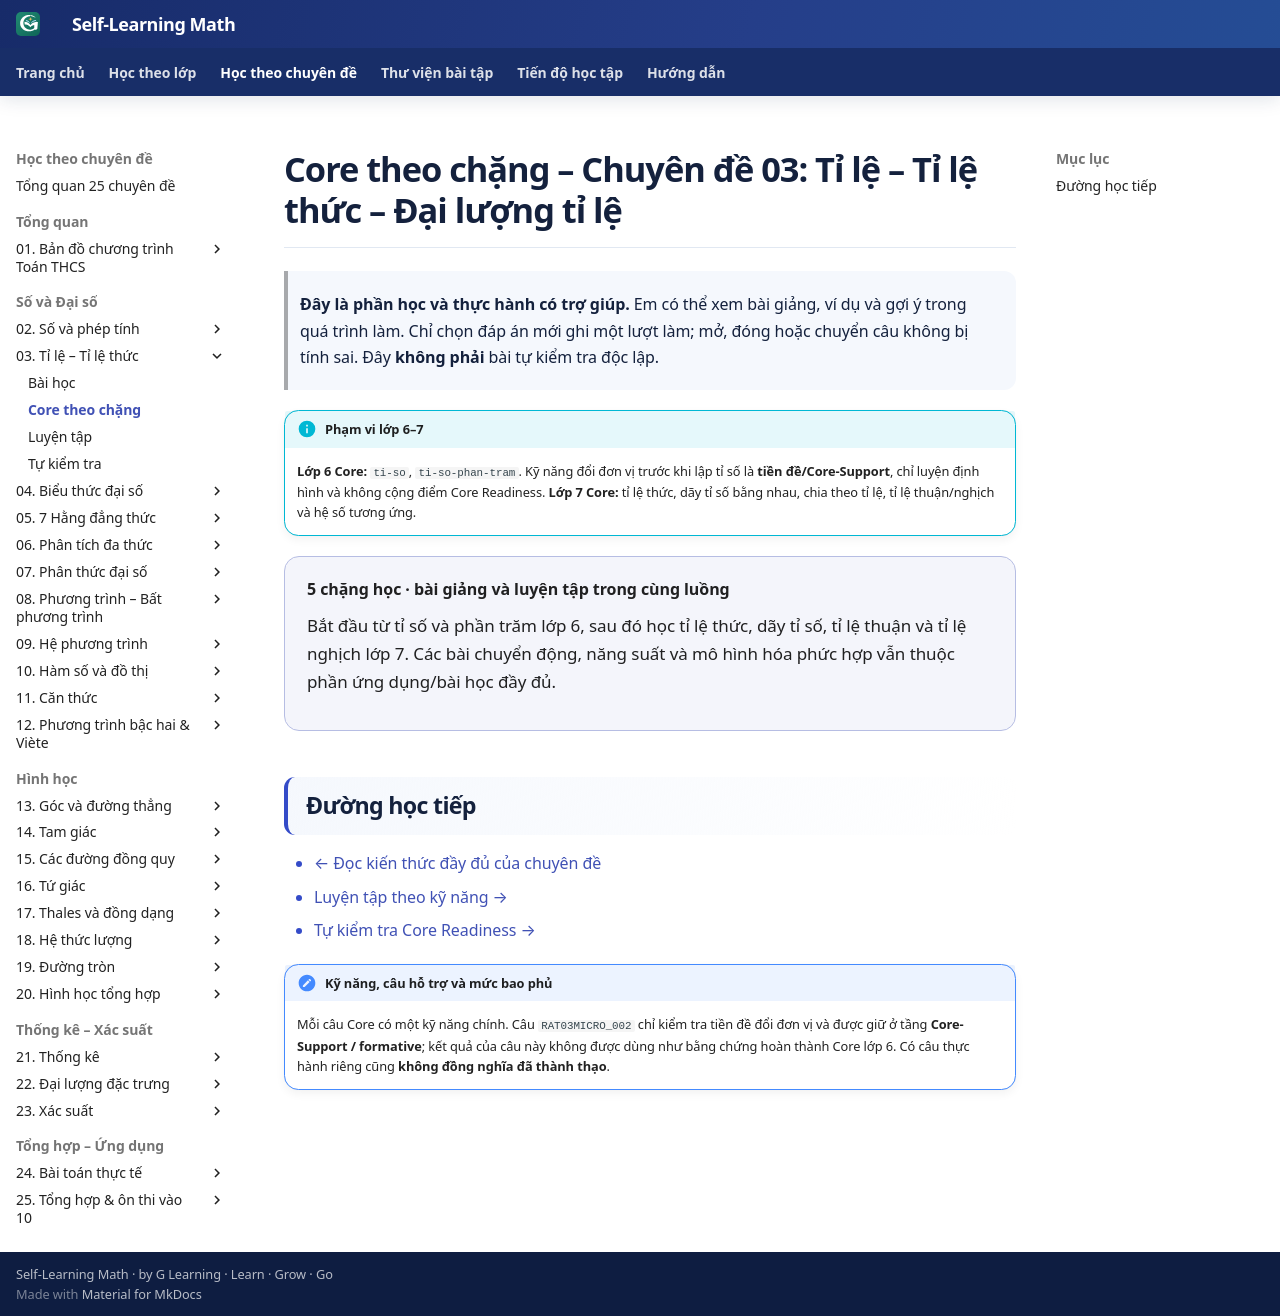

repository: TMA2015/roadmap-toan-thcs · page: kien-thuc/03-ti-le-ti-le-thuc/core/index.html · generator: mkdocs

---
title: "Core theo chặng · CĐ03"
---

# Core theo chặng – Chuyên đề 03: Tỉ lệ – Tỉ lệ thức – Đại lượng tỉ lệ

> **Đây là phần học và thực hành có trợ giúp.** Em có thể xem bài giảng, ví dụ và gợi ý trong quá trình làm. Chỉ chọn đáp án mới ghi một lượt làm; mở, đóng hoặc chuyển câu không bị tính sai. Đây **không phải** bài tự kiểm tra độc lập.

!!! info "Phạm vi lớp 6–7"
    **Lớp 6 Core:** `ti-so`, `ti-so-phan-tram`. Kỹ năng đổi đơn vị trước khi lập tỉ số là **tiền đề/Core-Support**, chỉ luyện định hình và không cộng điểm Core Readiness. **Lớp 7 Core:** tỉ lệ thức, dãy tỉ số bằng nhau, chia theo tỉ lệ, tỉ lệ thuận/nghịch và hệ số tương ứng.

<div class="topic-core-page-intro" data-topic-core-entry="03-ti-le-ti-le-thuc">
  <strong>5 chặng học · bài giảng và luyện tập trong cùng luồng</strong>
  <p>Bắt đầu từ tỉ số và phần trăm lớp 6, sau đó học tỉ lệ thức, dãy tỉ số, tỉ lệ thuận và tỉ lệ nghịch lớp 7. Các bài chuyển động, năng suất và mô hình hóa phức hợp vẫn thuộc phần ứng dụng/bài học đầy đủ.</p>
</div>

## Đường học tiếp

- [← Đọc kiến thức đầy đủ của chuyên đề](../index.md)
- [Luyện tập theo kỹ năng →](../bai-tap.md)
- [Tự kiểm tra Core Readiness →](../tu-kiem-tra.md)

!!! note "Kỹ năng, câu hỗ trợ và mức bao phủ"
    Mỗi câu Core có một kỹ năng chính. Câu `RAT03MICRO_002` chỉ kiểm tra tiền đề đổi đơn vị và được giữ ở tầng **Core-Support / formative**; kết quả của câu này không được dùng như bằng chứng hoàn thành Core lớp 6. Có câu thực hành riêng cũng **không đồng nghĩa đã thành thạo**.
